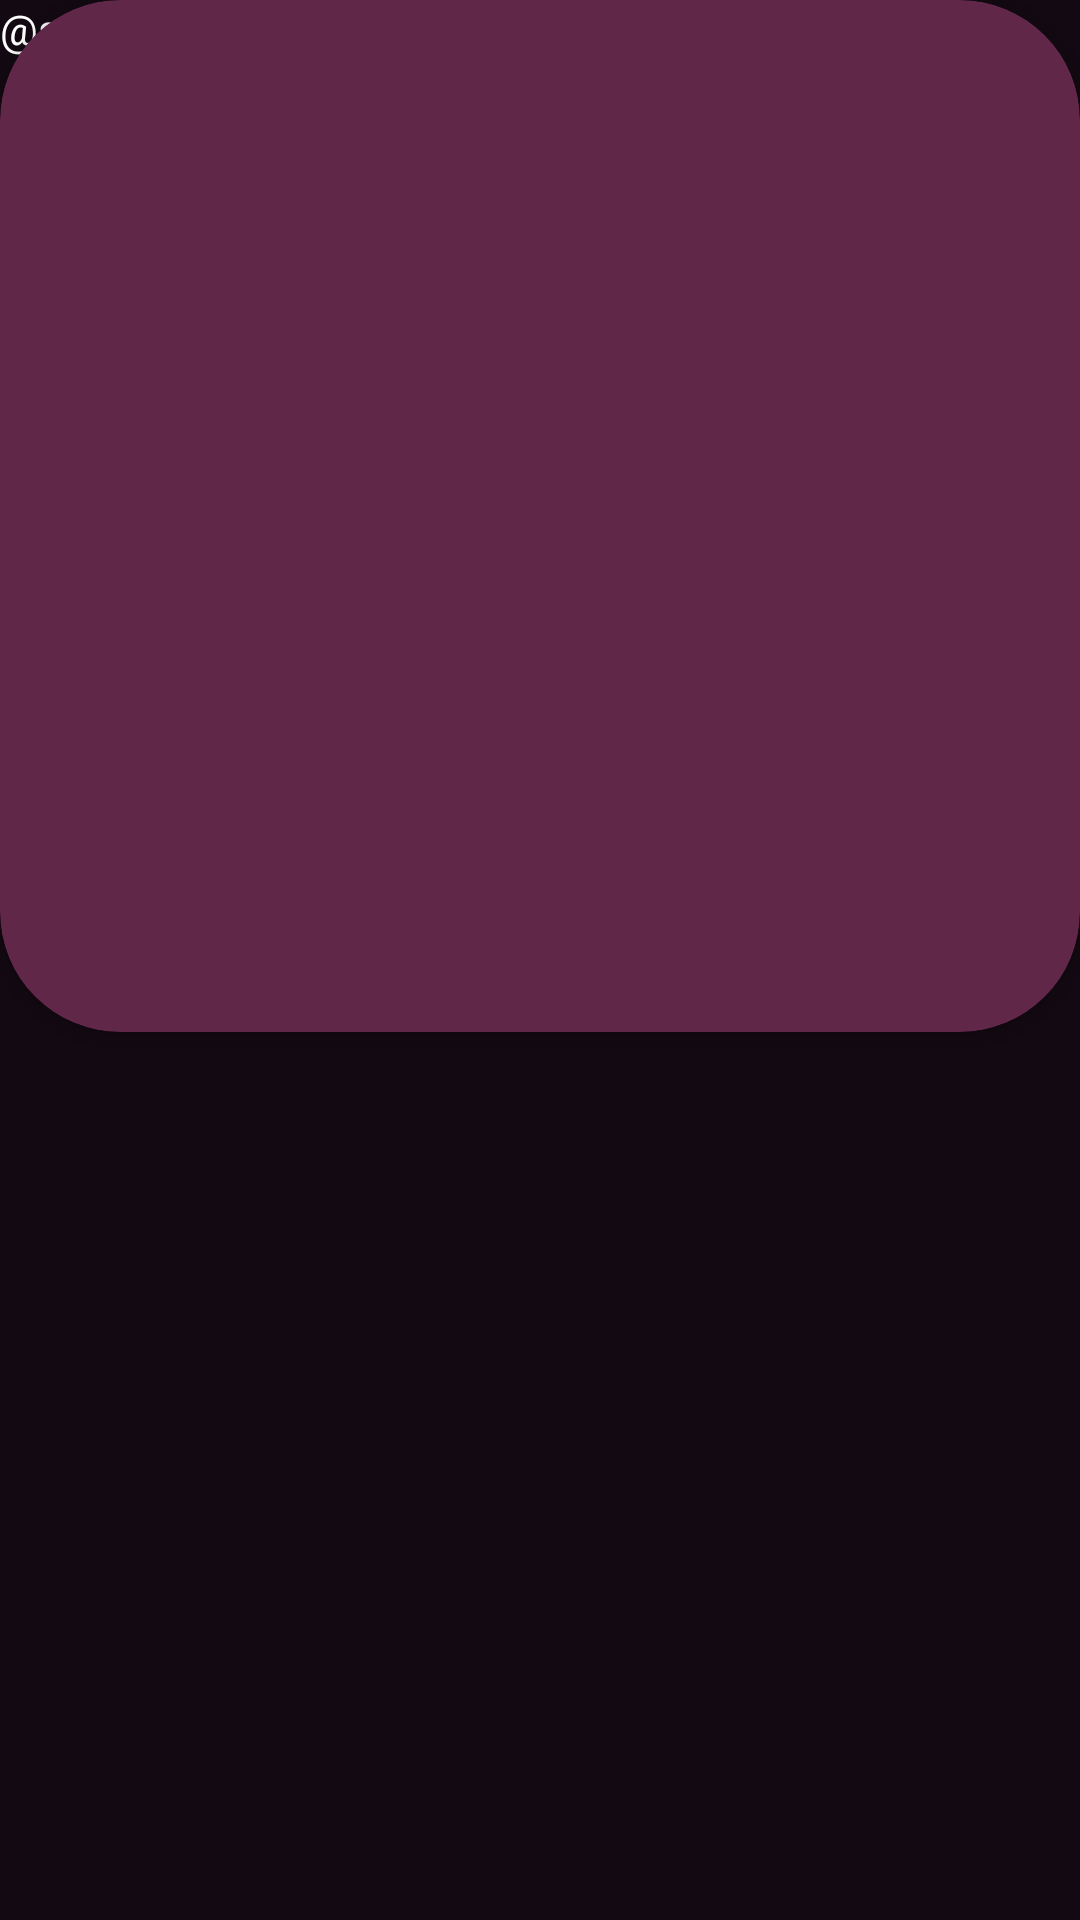

Layout XML and referenced resources for this Android screen:
<!-- AndroidManifest.xml: application theme Theme.ScareMe3 -->
<!-- res/layout/activity_main.xml -->
<?xml version="1.0" encoding="utf-8"?>
<androidx.constraintlayout.widget.ConstraintLayout xmlns:android="http://schemas.android.com/apk/res/android"
    xmlns:app="http://schemas.android.com/apk/res-auto"
    xmlns:tools="http://schemas.android.com/tools"
    android:layout_width="match_parent"
    android:layout_height="match_parent"
    android:background="@color/color1"
    tools:context=".common.MainActivity">

    <androidx.constraintlayout.widget.ConstraintLayout
        app:layout_constraintTop_toTopOf="parent"
        app:layout_constraintStart_toStartOf="parent"
        app:layout_constraintEnd_toEndOf="parent"
        app:layout_constraintBottom_toBottomOf="parent"
        android:layout_width="match_parent"
        android:layout_height="match_parent">
        <TextView
            android:id="@+id/textTrickOrTreat"
            android:textColor="@color/white"
            android:text="@string/trick_or_treat_text"
            app:layout_constraintTop_toTopOf="parent"
            app:layout_constraintStart_toStartOf="parent"
            android:layout_width="wrap_content"
            android:layout_height="wrap_content"/>
    </androidx.constraintlayout.widget.ConstraintLayout>

    <androidx.cardview.widget.CardView
        android:layout_width="match_parent"
        android:layout_height="344dp"
        android:backgroundTint="@color/color3"
        app:cardCornerRadius="40dp"
        app:layout_constraintEnd_toEndOf="parent"
        app:layout_constraintStart_toStartOf="parent"
        app:layout_constraintTop_toTopOf="parent" />

    <TextView
        android:id="@+id/text"
        android:layout_width="wrap_content"
        android:layout_height="wrap_content"
        android:text="Hello World!"
        android:textColor="@color/white"
        app:layout_constraintBottom_toBottomOf="parent"
        app:layout_constraintLeft_toLeftOf="parent"
        app:layout_constraintRight_toRightOf="parent"
        app:layout_constraintTop_toTopOf="parent" />

</androidx.constraintlayout.widget.ConstraintLayout>
<!-- resources referenced by this layout -->
<resources>
  <color name="color1">#130912</color>
  <color name="color3">#602749</color>
  <color name="white">#FFFFFFFF</color>
  <style name="Theme.ScareMe3" parent="Theme.MaterialComponents.DayNight.NoActionBar">
          
          <item name="colorPrimary">@color/color5</item>
          <item name="colorPrimaryVariant">@color/color5</item>
          <item name="colorOnPrimary">@color/white</item>
          
          <item name="colorSecondary">@color/teal_200</item>
          <item name="colorSecondaryVariant">@color/teal_700</item>
          <item name="colorOnSecondary">@color/black</item>
          
          <item name="android:statusBarColor" tools:targetApi="l">?attr/colorPrimaryVariant</item>
          
      </style>
  <color name="color5">#F6921D</color>
  <color name="teal_200">#FF03DAC5</color>
  <color name="teal_700">#FF018786</color>
  <color name="black">#FF000000</color>
</resources>
